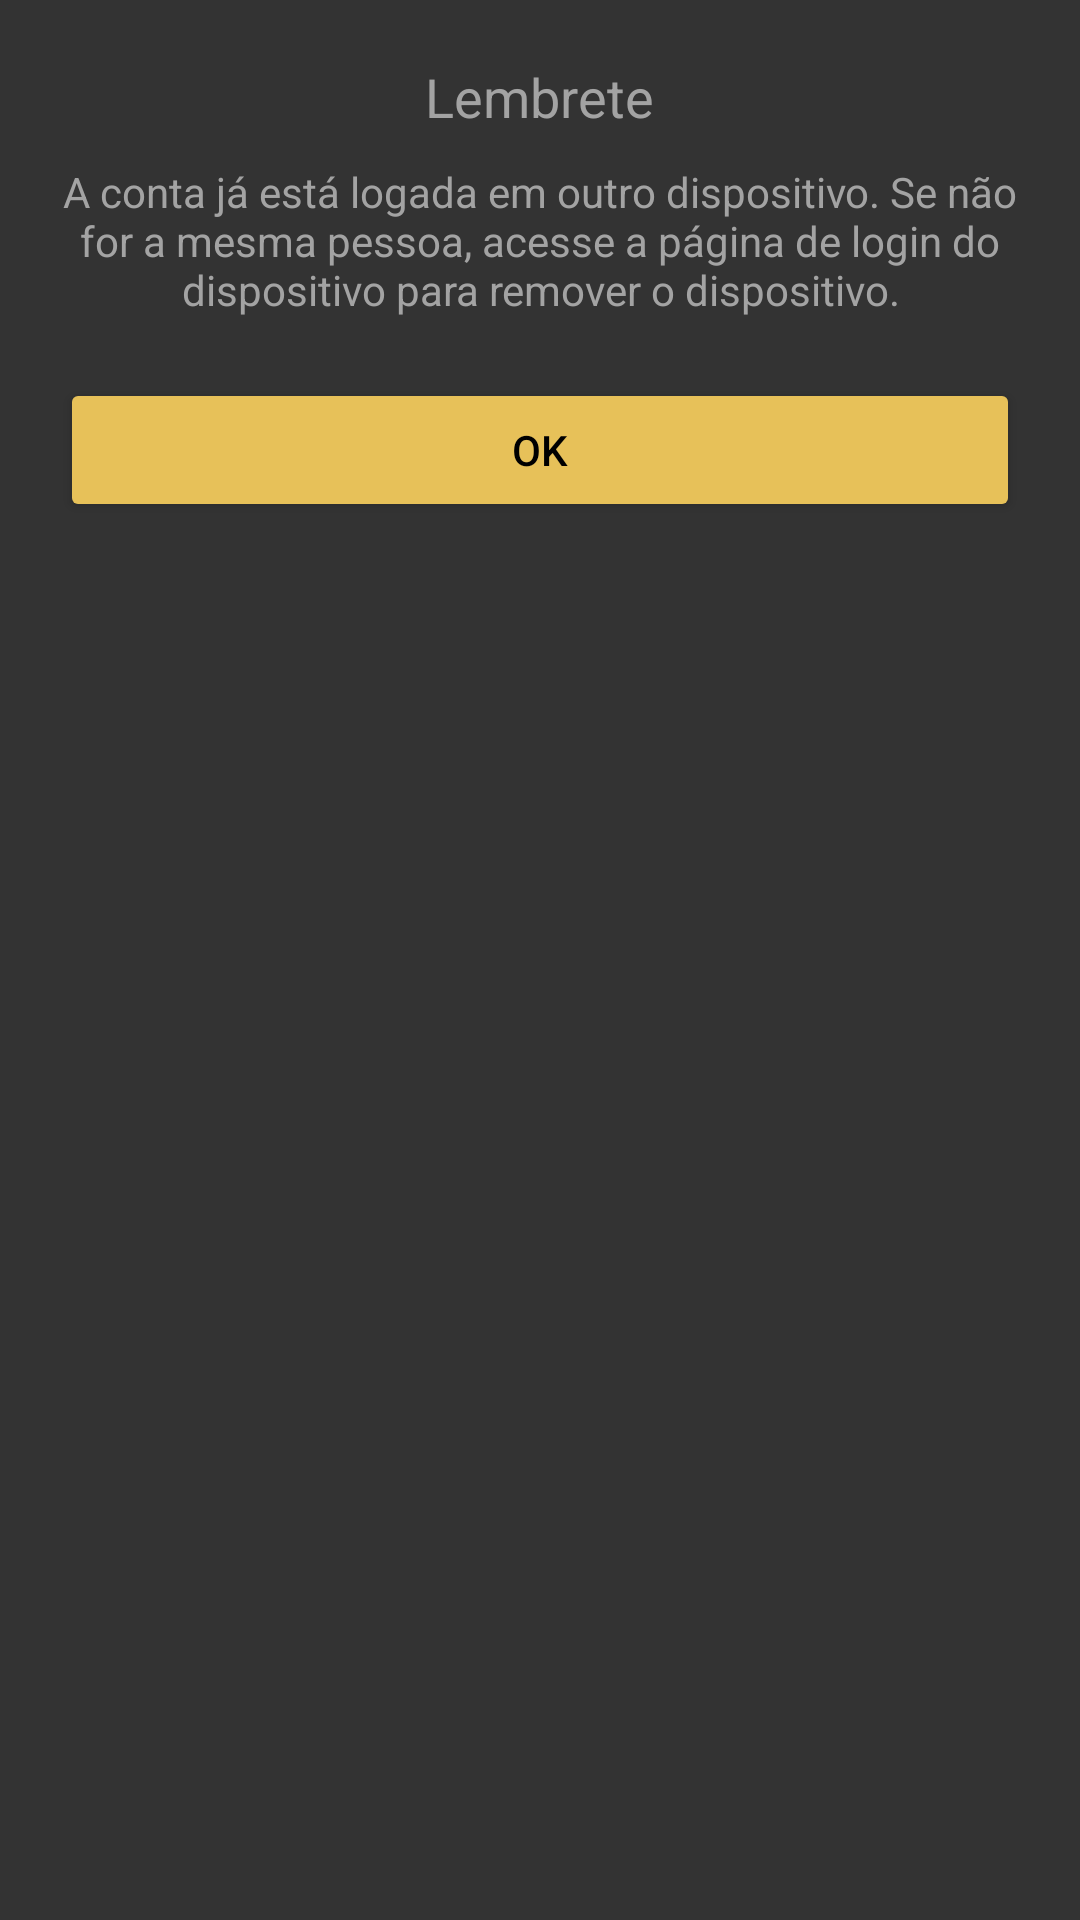

Android layout source for this screen:
<!-- AndroidManifest.xml: fallback theme Theme.MaterialComponents.DayNight.NoActionBar -->
<!-- res/layout/no_connect_dialog_custom.xml -->
<?xml version="1.0" encoding="utf-8"?>
<LinearLayout xmlns:android="http://schemas.android.com/apk/res/android"
    android:layout_width="match_parent"
    android:layout_height="wrap_content"
    android:orientation="vertical"
    android:padding="20dp"
    android:background="@drawable/dialog_background">

    <TextView
        android:id="@+id/dialog_title"
        android:layout_width="wrap_content"
        android:layout_height="wrap_content"
        android:text="Lembrete"
        android:textSize="18sp"
        android:textColor="@color/grey"
        android:layout_gravity="center_horizontal"
        android:paddingBottom="10dp" />

    <TextView
        android:id="@+id/dialog_message"
        android:layout_width="wrap_content"
        android:layout_height="wrap_content"
        android:text="A conta já está logada em outro dispositivo. Se não for a mesma pessoa, acesse a página de login do dispositivo para remover o dispositivo."
        android:textSize="14sp"
        android:textColor="@color/grey"
        android:gravity="center"
        android:paddingBottom="20dp" />

    <Button
        android:id="@+id/dialog_ok_button"
        android:layout_width="match_parent"
        android:layout_height="wrap_content"
        android:text="OK"
        android:backgroundTint="@color/yellow"
        android:textColor="@android:color/black"
        android:layout_gravity="center_horizontal" />
</LinearLayout>
<!-- resources referenced by this layout -->
<resources>
  <color name="grey">#A3A3A3</color>
  <color name="yellow">#E7C159</color>
  <!-- drawable dialog_background (drawable) -->
  <shape xmlns:android="http://schemas.android.com/apk/res/android">
      <solid android:color="#333333" />
  
  </shape>
</resources>
